Image classification data set "public" (DougDouggY/Les-Terres-Egarees on GitHub). Class labels (5): cartes, chevaliers, chevaliers evolues, vikings, evolved vikings.

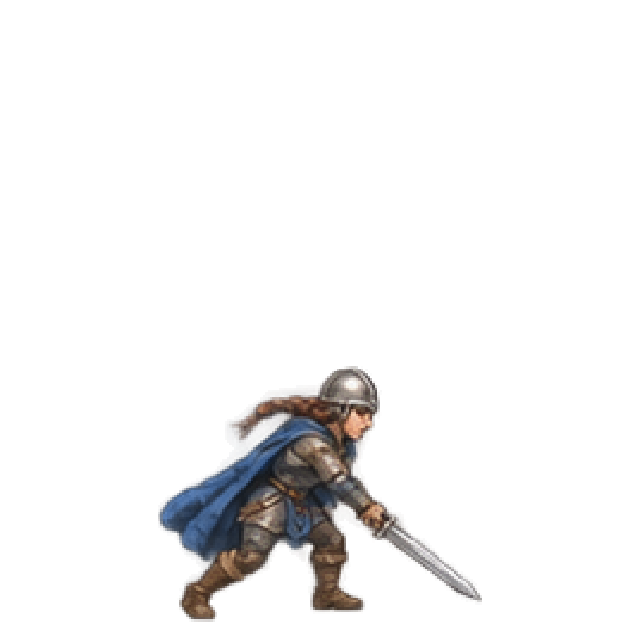
Label: evolved vikings

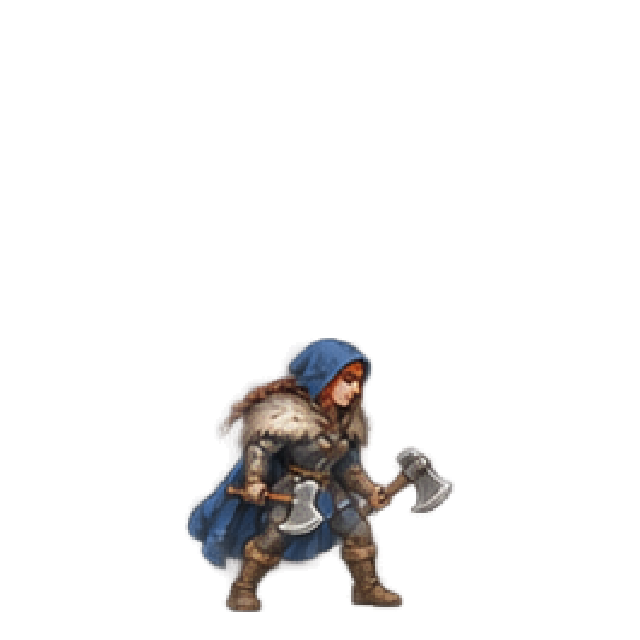
Label: evolved vikings

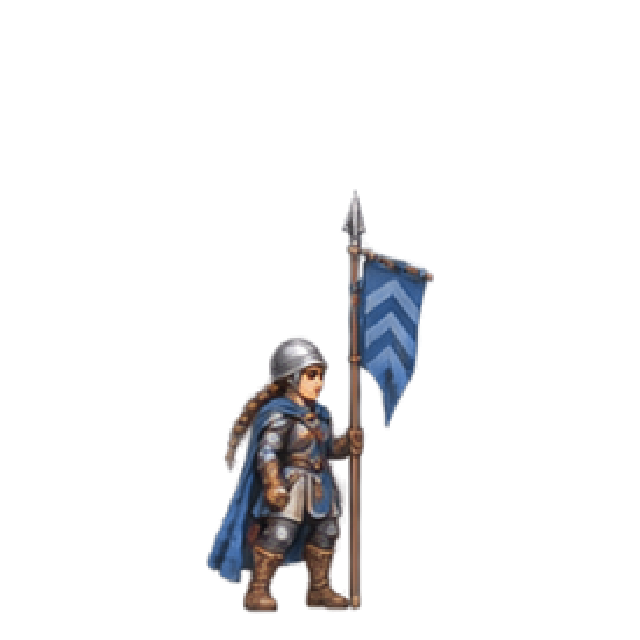
Label: chevaliers evolues

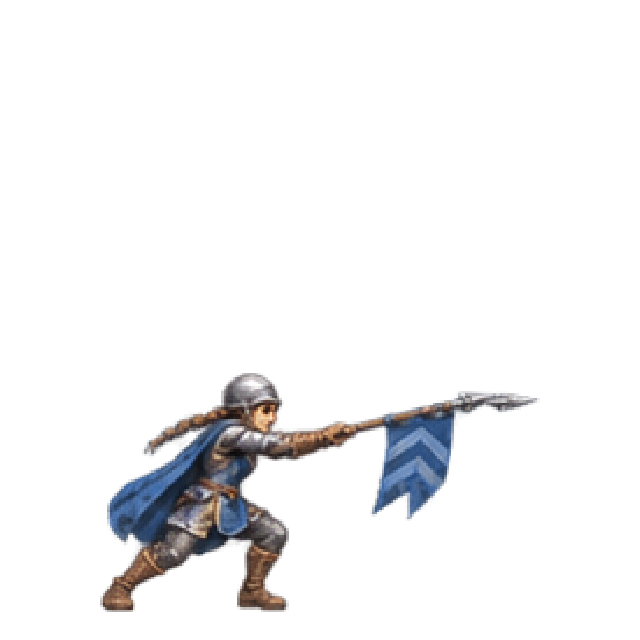
Label: chevaliers evolues

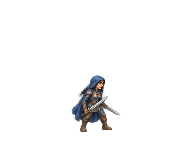
Label: chevaliers evolues

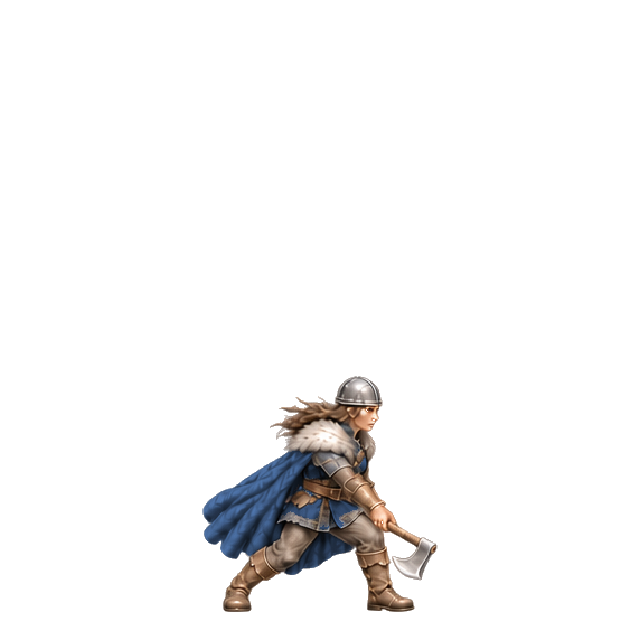
Label: evolved vikings
